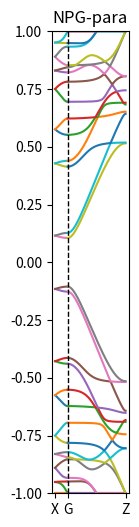

Recreate this plot in Python.
# -*- coding: utf-8 -*-
"""
Created on Fri Apr  5 11:06:47 2019

[redacted]
"""

from matplotlib import pyplot as plt     # Pyplot for nice graphs
from mpl_toolkits.mplot3d import Axes3D  # Used for 3D plots
from matplotlib.widgets import Slider, Button
from scipy.sparse import dia_matrix
import numpy as np                      # NumPy
from numpy import linalg as LA
from collections import Counter

Vppi = -1
xyz = np.array([[  35.941039290,     1.044032370,    25.000000000],    
    [38.438966040,     1.052163600,    25.000000000],    
     [3.189325570,     1.052625900,    25.000000000],   
     [0.688785560,     1.054917660,    25.000000000],    
    [33.397259310,     1.106226750,    25.000000000],    
     [5.737881500,     1.134351930,    25.000000000],    
    [23.300531320,     1.263561130,    25.000000000],    
    [15.858894440,     1.268172570,    25.000000000],    
    [20.829983030,     1.295206930,    25.000000000],    
    [18.326587000,     1.297561370,   25.000000000],    
    [37.191244540,     1.776164140,    25.000000000],    
    [34.661337890,     1.777530390,    25.000000000],    
     [1.936038820,     1.780920900,    25.000000000],    
    [39.692905340,     1.782263580,    25.000000000],    
     [4.467383210,     1.793589520,    25.000000000],    
    [32.180801160,     1.805704870,    25.000000000],    
     [6.949258360,     1.844502780,    25.000000000],    
    [22.084631890,    2.009521640,    25.000000000],    
    [17.072665300,    2.014376660,    25.000000000],    
    [19.578018120,     2.024525680,    25.000000000],    
    [34.656814360,     3.215949240,    25.000000000],    
    [39.691871000,     3.221684390,    25.000000000],    
    [37.190398020,     3.223420730,    25.000000000],    
     [1.933572120,     3.228227020,    25.000000000],    
     [4.466622510,    3.232208260,    25.000000000],    
    [32.157322540,    3.239222100,    25.000000000],    
     [6.967436190,     3.278460520,    25.000000000],    
    [29.604675800,     3.361775470,    25.000000000],    
     [9.519744610,     3.409662270,    25.000000000],   
    [19.575911650,     3.467296910,    25.000000000],    
    [22.077308010,     3.479159880,    25.000000000],    
    [17.074037880,     3.483955550,    25.000000000],    
    [33.407757470,     3.903616760,    25.000000000],    
     [5.711240230,     3.931077380,    25.000000000],    
    [38.437914350,     3.949058660,    25.000000000],    
     [0.685599010,     3.951729400,    25.000000000],    
    [35.939554140,     3.953552910,    25.000000000],    
     [3.181817320,     3.962121190,    25.000000000],    
    [30.876525430,     4.009676950,    25.000000000],    
     [8.247233380,     4.056457840,    25.000000000],    
    [28.396552620,     4.089699780,    25.000000010],    
    [10.728641250,     4.136272790,    25.000000000],    
    [20.825433450,     4.196362880,    25.000000000],    
    [18.326441530,     4.198788660,    25.000000000],    
    [23.287621410,     4.224446780,   25.000000000],    
    [15.861562610,     4.229315770,    24.999999990],    
    [35.976722440,     5.364946970,    25.000000000],    
     [3.145023430,     5.372515390,    25.000000000],    
    [38.441919430,     5.396749000,    25.000000000],    
     [0.682032810,     5.399554670,    25.000000000],    
    [30.857527580,     5.436533690,    25.000000000],    
     [8.270996740,     5.484529890,    25.000000000],    
    [28.378820290,     5.517886660,    25.000000010],    
    [10.753713370,    5.564045610,    25.000000000],    
    [23.323770210,    5.634985380,    25.000000000],    
    [15.823212180,     5.640491110,    24.999999990],    
    [20.829239940,     5.644662350,    25.000000000],    
    [18.321870810,     5.646786800,    24.999999990],    
    [25.846925430,     5.656116940,    25.000000010],    
    [13.291564360,     5.679512560,    24.999999990],    
    [37.189198980,     6.111452080,    25.000000000],    
     [1.933765510,     6.117391310,    25.000000000],    
    [39.691486360,     6.127283370,    25.000000000],    
    [29.651096070,     6.164278050,    25.000000010],    
     [9.480595120,     6.211602930,    25.000000000],    
    [27.105672950,     6.300896310,    25.000000010],    
    [12.036706110,     6.335753430,    24.999999990],    
    [24.608872400,     6.363253560,    25.000000000],    
    [22.076884940,    6.368953990,    25.000000000],    
    [17.073692820,     6.372020340,    24.999999990],    
    [14.538361050,     6.374764880,    24.999999990],    
    [19.576031620,     6.374776750,    25.000000000],    
    [39.693314760,     7.569922970,    25.000000000],    
    [37.188950250,    7.580671290,   25.000000000],    
     [1.939593120,     7.586523230,   25.000000000],    
    [27.098029900,     7.734245060,   25.000000010],    
    [12.058631950,     7.769167130,    24.999999980],    
    [24.615709170,     7.801947210,    25.000000010],    
    [14.540319840,    7.813917370,    24.999999980],    
    [19.578075580,     7.814065950,    25.000000000],    
    [22.081786360,     7.816324330,    25.000000000],    
    [17.074659140,    7.819279370,    25.000000000],    
    [38.442255580,     8.297642450,    25.000000000],    
     [0.685118280,     8.300442310,    25.000000000],    
    [35.976109190,     8.325916670,   25.000000000],    
    [3.153970800,     8.333244510,   25.000000000],   
    [25.891962960,     8.454113560,    25.000000010],    
    [13.270466140,     8.478244500,    24.999999970],    
    [20.833357290,     8.541101470,    25.000000000],    
    [18.323547880,     8.543147270,   25.000000000],    
    [23.337057320,     8.543835400,    25.000000000],    
    [15.821529890,     8.549577180,    24.999999990]])

Ham = np.zeros((xyz.shape[0], xyz.shape[0]))
for i in range(xyz.shape[0]):
    for j in range(xyz.shape[0]):
        Ham[i, j] = LA.norm(np.subtract(xyz[i], xyz[j]))
Ham = np.where(Ham < 1.6, Vppi, 0)
Ham = np.subtract(Ham, Vppi * np.identity(xyz.shape[0]))

shiftx = 40.2591751900
xyz1 = xyz + np.array([shiftx, 0, 0])
V1 = np.zeros((xyz.shape[0], xyz.shape[0]))

for i in range(xyz.shape[0]):
    for j in range(xyz1.shape[0]):
        V1[i, j] = LA.norm(np.subtract(xyz[i], xyz1[j]))
V1 = np.where(V1 < 1.6, Vppi, 0)

shifty = 8.6935000000
xyz2 = xyz + np.array([0, shifty, 0])
V2 = np.zeros((xyz.shape[0], xyz.shape[0]))

for i in range(xyz.shape[0]):
    for j in range(xyz2.shape[0]):
        V2[i, j] = LA.norm(np.subtract(xyz[i], xyz2[j]))
V2 = np.where(V2 < 1.6, Vppi, 0)


xyz3 = xyz + np.array([shiftx, shifty, 0])
V3 = np.zeros((xyz.shape[0], xyz.shape[0]))

for i in range(xyz.shape[0]):
    for j in range(xyz3.shape[0]):
        V3[i, j] = LA.norm(np.subtract(xyz[i], xyz3[j]))
V3 = np.where(V3 < 1.6, Vppi, 0)


#plt.imshow(Ham)
#plt.colorbar()
#plt.show()
#plt.imshow(V1)
#plt.colorbar()
#plt.show()
#plt.imshow(V2)
#plt.colorbar()
#plt.show()
#plt.imshow(V3)
#plt.colorbar()
#plt.show()


def Hkay(Ham, V1, V2, V3, x, y):
    Ham = Ham + (V1 * np.exp(-1.0j * x) + np.transpose(V1) * np.exp(1.0j * x)
                 + V2 * np.exp(-1.0j * y) + np.transpose(V2) * np.exp(1.0j * y)
                 + V3 * np.exp(-1.0j * x) * np.exp(-1.0j * y) + np.transpose(V3)
                 * np.exp(1.0j * x) * np.exp(1.0j * y))
    e = LA.eigh(Ham)[0]
    return e


k = np.linspace(0, np.pi, 1000)
X = np.zeros((Ham.shape[0], k.size))
Z = np.zeros((Ham.shape[0], k.size))
for i in range(k.shape[0]):
    X[:, i] = Hkay(Ham=Ham, V1=V1, V2=V2, V3=V3, x=-k[i], y=0)
    Z[:, i] = Hkay(Ham=Ham, V1=V1, V2=V2, V3=V3, x=0, y=k[i])
zero = Hkay(Ham=Ham, V1=V1, V2=V2, V3=V3, x=0, y=0)
#plt.scatter(np.zeros((zero.shape[0])), zero)
#plt.show()
Xspace = np.linspace(0, 1/shifty, 1000)
Zspace = np.linspace(0, 1/shiftx, 1000)
ax = plt.figure(figsize=(1, 6))
for i in range(X.shape[0]):
    plt.plot(np.flip(-Zspace, axis=0), np.flip(X[i, :], axis=0))
for i in range(X.shape[0]):
    plt.plot(Xspace, Z[i, :])
xtick = np.array([-1/shiftx, 0, 1/shifty])
plt.xticks(xtick, ('X','G','Z'))
plt.axvline(x=0,linewidth=1,color='k',linestyle='--')
plt.title('NPG-para')
plt.ylim(-1, 1)
plt.show()
plt.savefig('paraNPGBS.eps',bbox_inches = 'tight')
